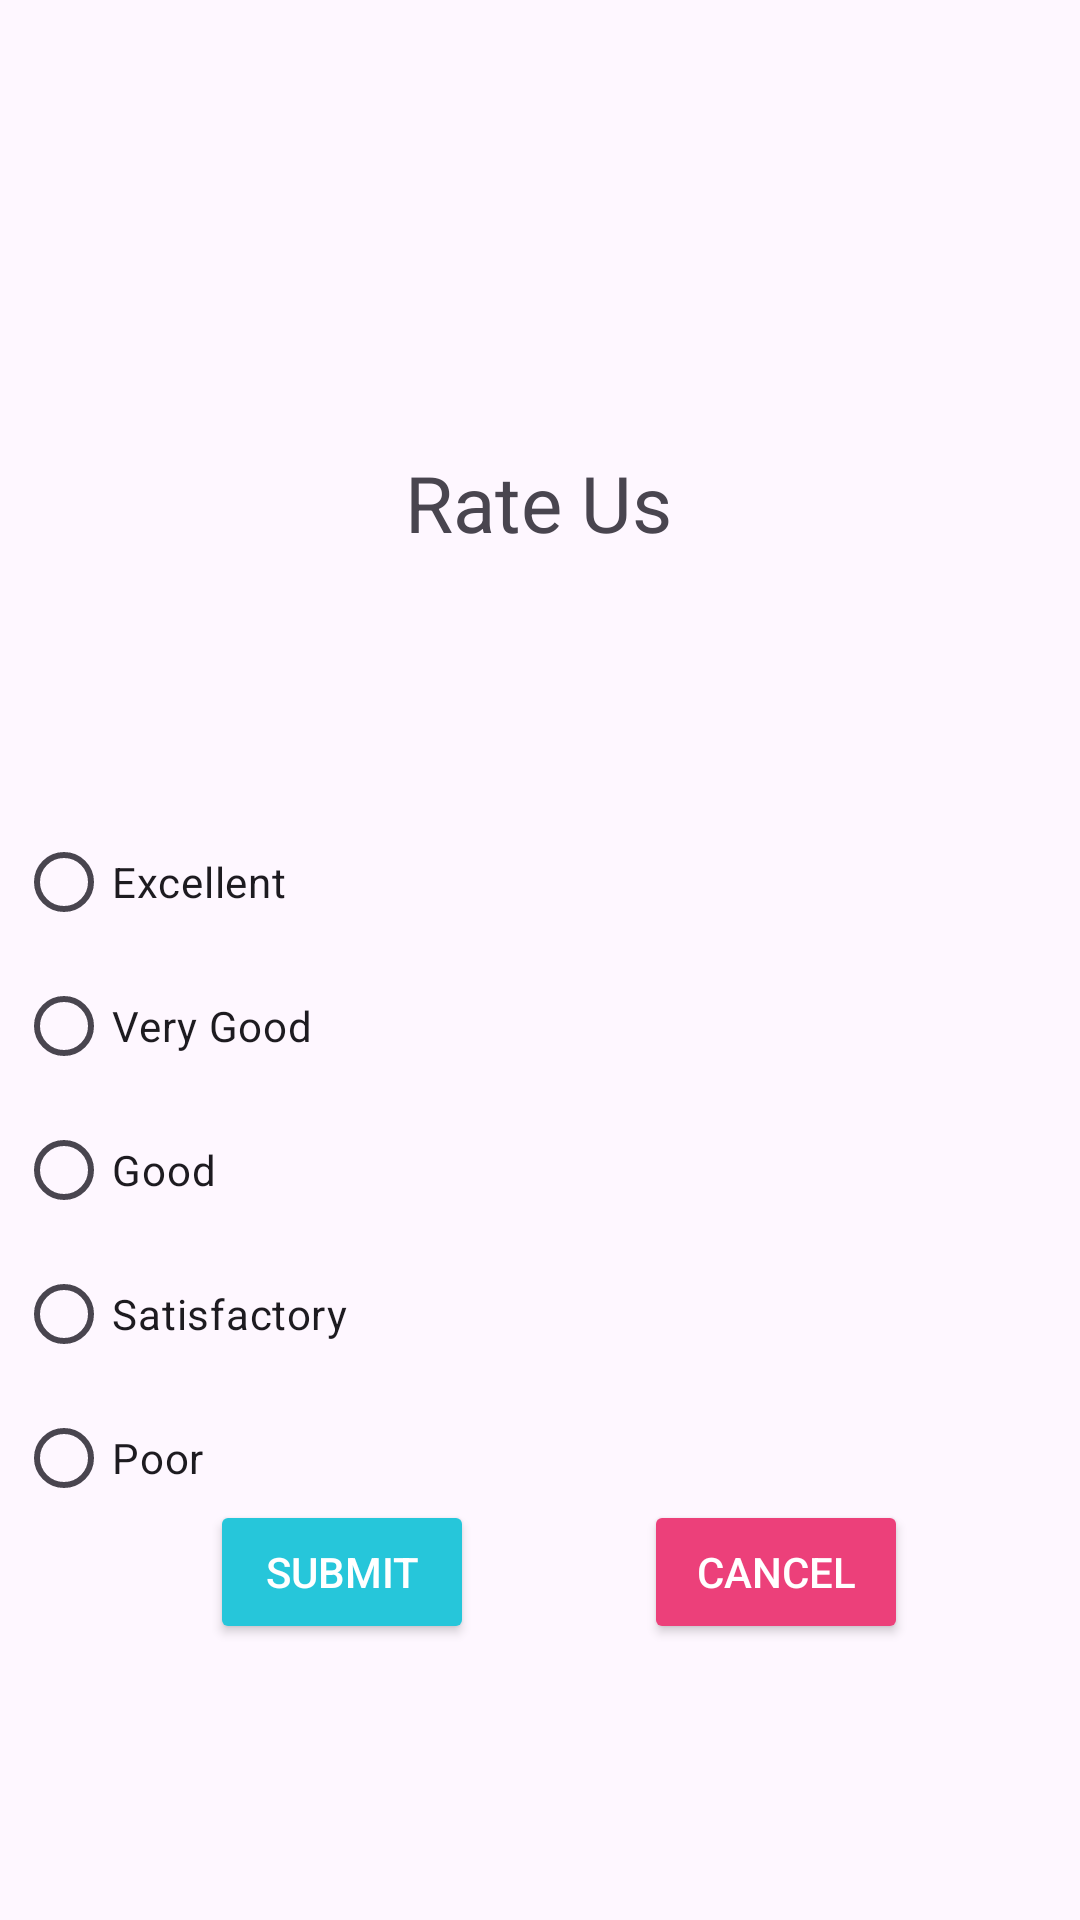

Layout XML and referenced resources for this Android screen:
<!-- AndroidManifest.xml: application theme Theme.CatchTheWords -->
<!-- res/layout/rate_fragment.xml -->
<?xml version="1.0" encoding="utf-8"?>
<androidx.constraintlayout.widget.ConstraintLayout xmlns:android="http://schemas.android.com/apk/res/android"
    xmlns:app="http://schemas.android.com/apk/res-auto"
    xmlns:tools="http://schemas.android.com/tools"
    android:layout_width="match_parent"
    android:layout_height="match_parent">

    <TextView
        android:id="@+id/ratingHeaderTextView"
        android:layout_width="wrap_content"
        android:layout_height="wrap_content"
        android:layout_marginTop="150dp"
        android:text="Rate Us"
        android:textSize="26sp"
        app:layout_constraintEnd_toEndOf="parent"
        app:layout_constraintHorizontal_bias="0.498"
        app:layout_constraintStart_toStartOf="parent"
        app:layout_constraintTop_toTopOf="parent" />

    <RadioGroup
        android:id="@+id/ratingRadioGroup"
        android:layout_width="400dp"
        android:layout_height="wrap_content"
        android:layout_marginTop="60dp"
        android:orientation="vertical"
        android:padding="25dp"
        app:layout_constraintEnd_toEndOf="parent"
        app:layout_constraintStart_toStartOf="parent"
        app:layout_constraintTop_toBottomOf="@+id/ratingHeaderTextView">

        <RadioButton
            android:id="@+id/excellentRB"
            android:layout_width="wrap_content"
            android:layout_height="wrap_content"
            android:text="Excellent"
            app:layout_constraintBottom_toBottomOf="parent"
            app:layout_constraintEnd_toEndOf="parent" />

        <RadioButton
            android:id="@+id/vgoodRB"
            android:layout_width="wrap_content"
            android:layout_height="wrap_content"
            android:text="Very Good"
            app:layout_constraintBottom_toBottomOf="parent"
            app:layout_constraintEnd_toEndOf="parent" />

        <RadioButton
            android:id="@+id/goodRB"
            android:layout_width="wrap_content"
            android:layout_height="wrap_content"
            android:text="Good"
            app:layout_constraintBottom_toBottomOf="parent"
            app:layout_constraintEnd_toEndOf="parent" />

        <RadioButton
            android:id="@+id/satisfactoryRB"
            android:layout_width="wrap_content"
            android:layout_height="wrap_content"
            android:text="Satisfactory"
            app:layout_constraintBottom_toBottomOf="parent"
            app:layout_constraintEnd_toEndOf="parent" />

        <RadioButton
            android:id="@+id/poorRB"
            android:layout_width="wrap_content"
            android:layout_height="wrap_content"
            android:text="Poor"
            app:layout_constraintBottom_toBottomOf="parent"
            app:layout_constraintEnd_toEndOf="parent" />
    </RadioGroup>

    <Button
        android:id="@+id/cancelBT"
        android:layout_width="wrap_content"
        android:layout_height="wrap_content"
        android:layout_marginEnd="52dp"
        android:layout_marginBottom="92dp"
        android:backgroundTint="#EC407A"
        android:text="Cancel"
        android:textColor="#ffff"
        app:layout_constraintBottom_toBottomOf="parent"
        app:layout_constraintEnd_toEndOf="parent"
        app:layout_constraintHorizontal_bias="0.913"
        app:layout_constraintStart_toEndOf="@+id/submitBT"
        app:layout_constraintTop_toBottomOf="@+id/ratingRadioGroup"
        app:layout_constraintVertical_bias="1.0" />

    <Button
        android:id="@+id/submitBT"
        android:layout_width="wrap_content"
        android:layout_height="wrap_content"
        android:layout_marginBottom="92dp"
        android:backgroundTint="#26C6DA"
        android:text="Submit"
        android:textColor="#fff "
        app:layout_constraintBottom_toBottomOf="parent"
        app:layout_constraintEnd_toEndOf="parent"
        app:layout_constraintHorizontal_bias="0.257"
        app:layout_constraintStart_toStartOf="parent"
        app:layout_constraintTop_toBottomOf="@+id/ratingRadioGroup"
        app:layout_constraintVertical_bias="1.0" />
</androidx.constraintlayout.widget.ConstraintLayout>
<!-- resources referenced by this layout -->
<resources>
  <style name="Theme.CatchTheWords" parent="Base.Theme.CatchTheWords" />
  <style name="Base.Theme.CatchTheWords" parent="Theme.Material3.DayNight">
          
          
      </style>
</resources>
